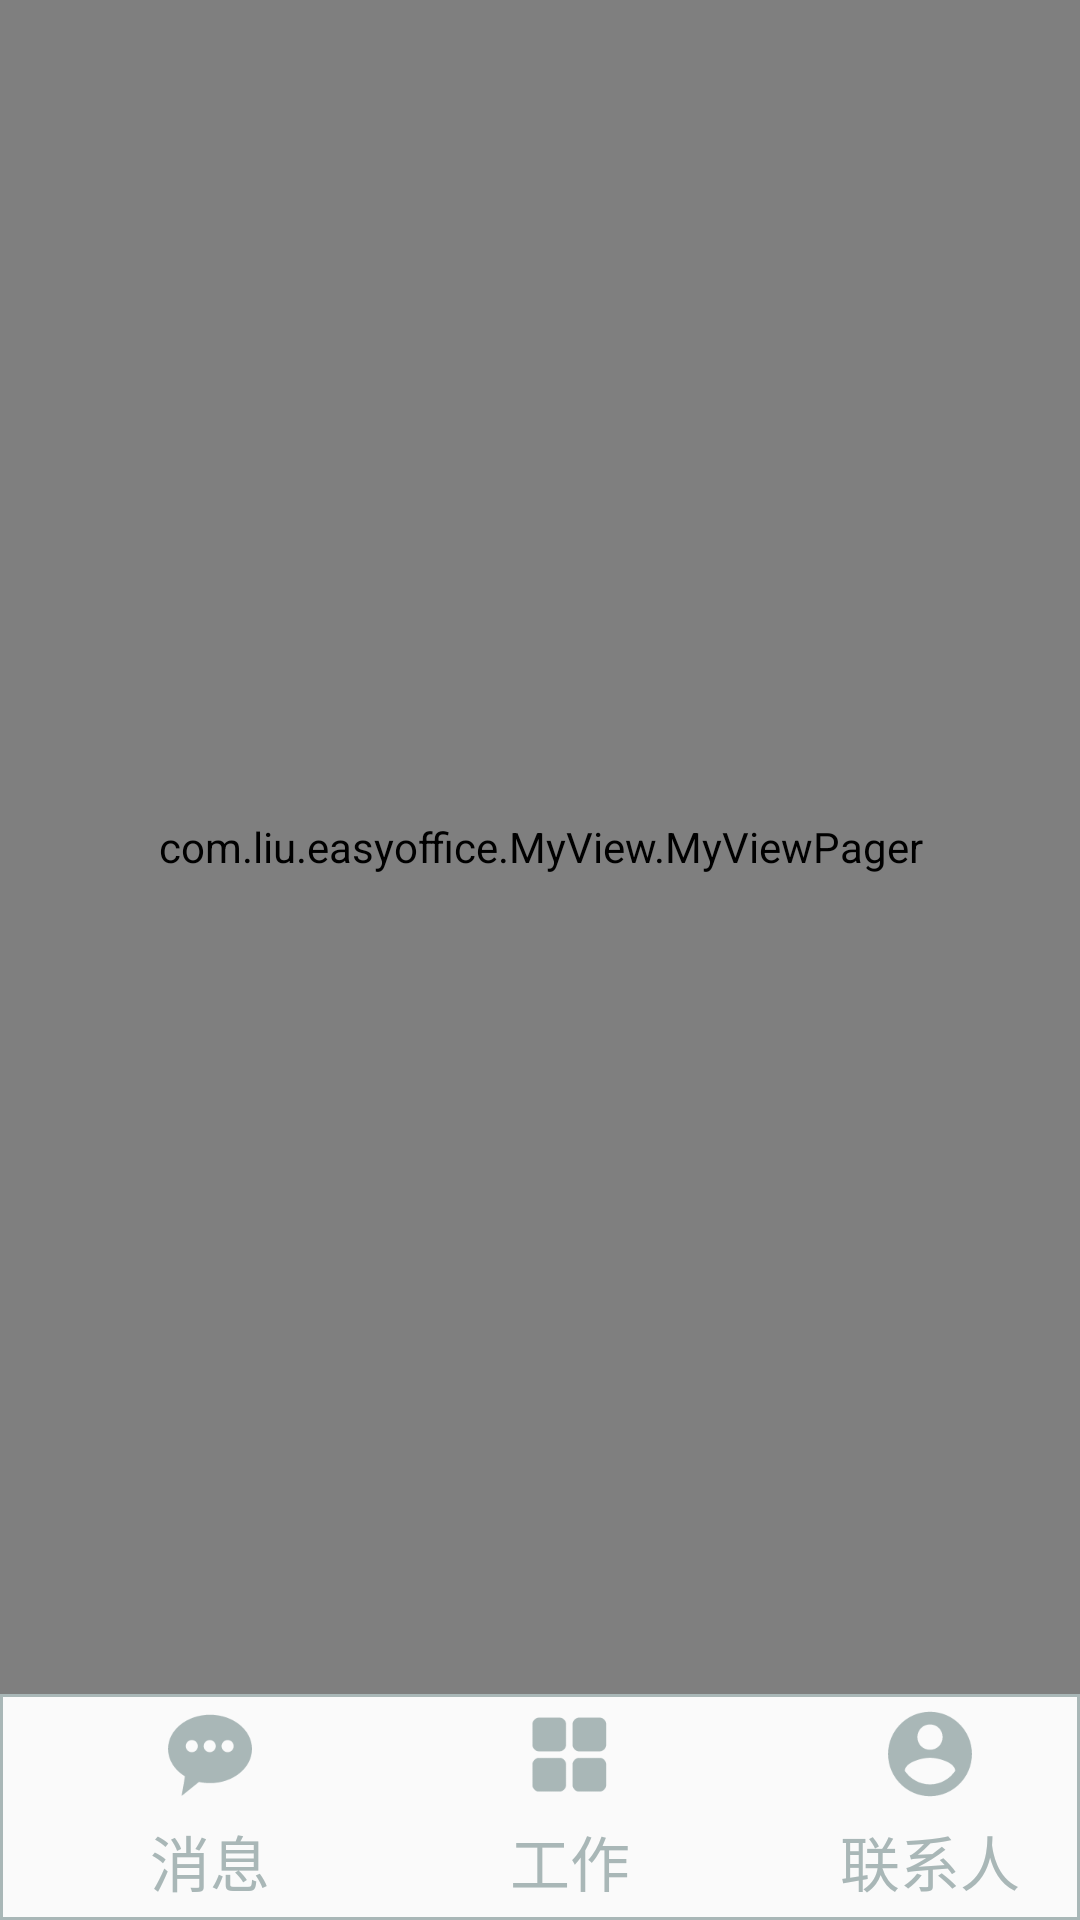

Here is an Android app screen rendered from its layout file. Give the layout XML and the strings, colors and styles it references.
<!-- AndroidManifest.xml: application theme AppTheme -->
<!-- res/layout/body_main.xml -->
<?xml version="1.0" encoding="utf-8"?>
<LinearLayout xmlns:android="http://schemas.android.com/apk/res/android"
    android:layout_width="match_parent"
    android:layout_height="match_parent"
    android:orientation="vertical">
    <LinearLayout
        android:layout_width="match_parent"
        android:layout_height="match_parent"
        android:orientation="vertical">
       <com.liu.easyoffice.MyView.MyViewPager
           android:id="@+id/body_view_pager"
           android:layout_width="match_parent"
           android:layout_height="0dp"
           android:layout_weight="15">
       </com.liu.easyoffice.MyView.MyViewPager>
        <include
            layout="@layout/bottom_main"
            android:layout_width="match_parent"
            android:layout_height="0dp"
            android:layout_weight="2"></include>
    </LinearLayout>
</LinearLayout>
<!-- res/layout/bottom_main.xml (included above) -->
<?xml version="1.0" encoding="utf-8"?>
<RelativeLayout
    android:layout_alignParentBottom="true"
    xmlns:android="http://schemas.android.com/apk/res/android"
    android:layout_width="match_parent"
    android:background="@drawable/bottom_border"
    android:layout_height="match_parent">
    <RadioGroup

        android:id="@+id/bottom_rg"
        android:layout_width="match_parent"
        android:layout_height="match_parent"
        android:orientation="horizontal">
       <RadioButton
           android:id="@+id/rbtn_msg"
           style="@style/bottom_rg"
           android:text="@string/bottom_rabtn_msg"
           android:drawableTop="@drawable/rbtn_chat"
            />
        <RadioButton
            android:id="@+id/rbtn_work"
            style="@style/bottom_rg"
            android:text="@string/bottom_rabtn_work"
            android:drawableTop="@drawable/rbtn_work"
            />
        <RadioButton
            android:id="@+id/rbtn_contactor"
            style="@style/bottom_rg"
            android:text="@string/contacts"
            android:drawableTop="@drawable/rbtn_my"
             />
    </RadioGroup>
</RelativeLayout>
<!-- resources referenced by this layout -->
<resources>
  <!-- drawable bottom_border (drawable) -->
  <?xml version="1.0" encoding="utf-8"?>
  <shape xmlns:android="http://schemas.android.com/apk/res/android">
      <stroke
          android:color="@color/bottom_rbtn_text_normal"
          android:width="1dp"></stroke>
      <padding
          android:bottom="0dp"
          android:left="0dp"
          android:right="0dp"
          android:top="4dp"></padding>
  </shape>
  <!-- drawable rbtn_chat (drawable) -->
  <?xml version="1.0" encoding="utf-8"?>
  <selector xmlns:android="http://schemas.android.com/apk/res/android">
      <item android:drawable="@mipmap/chat_checked" android:state_checked="true"></item>
      <item android:drawable="@mipmap/chat_normal" android:state_checked="false"></item>
  </selector>
  <!-- drawable rbtn_my (drawable) -->
  <?xml version="1.0" encoding="utf-8"?>
  <selector xmlns:android="http://schemas.android.com/apk/res/android">
      <item android:drawable="@mipmap/my_normal" android:state_checked="false"></item>
      <item android:drawable="@mipmap/my_checked" android:state_checked="true"></item>
  </selector>
  <!-- drawable rbtn_work (drawable) -->
  <?xml version="1.0" encoding="utf-8"?>
  <selector xmlns:android="http://schemas.android.com/apk/res/android">
      <item android:drawable="@mipmap/work_checked" android:state_checked="true"></item>
      <item android:drawable="@mipmap/work_normal" android:state_checked="false"></item>
  </selector>
  <string name="bottom_rabtn_msg">消息</string>
  <string name="bottom_rabtn_work">工作</string>
  <string name="contacts">联系人</string>
  <style name="bottom_rg">
          <item name="android:layout_weight">1</item>
          <item name="android:layout_height">match_parent</item>
          <item name="android:layout_width">0dp</item>
          <item name="android:button">@null</item>
          <item name="android:textSize">20sp</item>
          <item name="android:layout_marginLeft">20dp</item>
          <item name="android:textColor">@drawable/rbtn_text</item>
          <item name="android:gravity">center</item>
      </style>
  <style name="AppTheme" parent="Theme.AppCompat.Light.NoActionBar">
          
          <item name="colorPrimaryDark">@color/Indigo_colorPrimaryDark</item>
          
          <item name="colorPrimary">@color/Indigo_colorPrimary</item>
          
          <item name="drawerArrowStyle">@style/AppTheme.DrawerArrowToggle</item>
      </style>
  <color name="bottom_rbtn_text_normal">#a9b7b7</color>
  <!-- drawable rbtn_text (drawable) -->
  <?xml version="1.0" encoding="utf-8"?>
  <selector xmlns:android="http://schemas.android.com/apk/res/android">
      <item android:color="@color/bottom_rbtn_text_click" android:state_checked="true"></item>
      <item android:color="@color/bottom_rbtn_text_normal" android:state_checked="false"></item>
      
  </selector>
  <color name="Indigo_colorPrimaryDark">#303f9f</color>
  <color name="Indigo_colorPrimary">#3f51b5</color>
  <style name="AppTheme.DrawerArrowToggle" parent="Base.Widget.AppCompat.DrawerArrowToggle">
          <item name="color">@android:color/white</item>
      </style>
  <color name="bottom_rbtn_text_click">#33bcda</color>
</resources>
